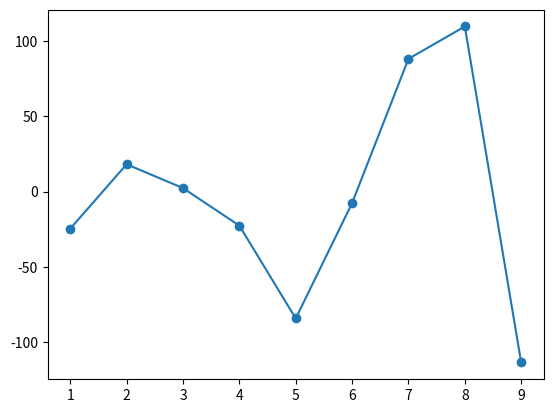

Here is the Python script that generated this plot:
# libraries
import matplotlib.pyplot as plt
import numpy as np
import pandas as pd
import seaborn as sns

# data
df = pd.DataFrame({'x': range(1, 10), 'y': np.random.randn(9) * 80 + range(1, 10)})

# plot
plt.plot('x', 'y', data=df, linestyle='-', marker='o')
plt.show()
